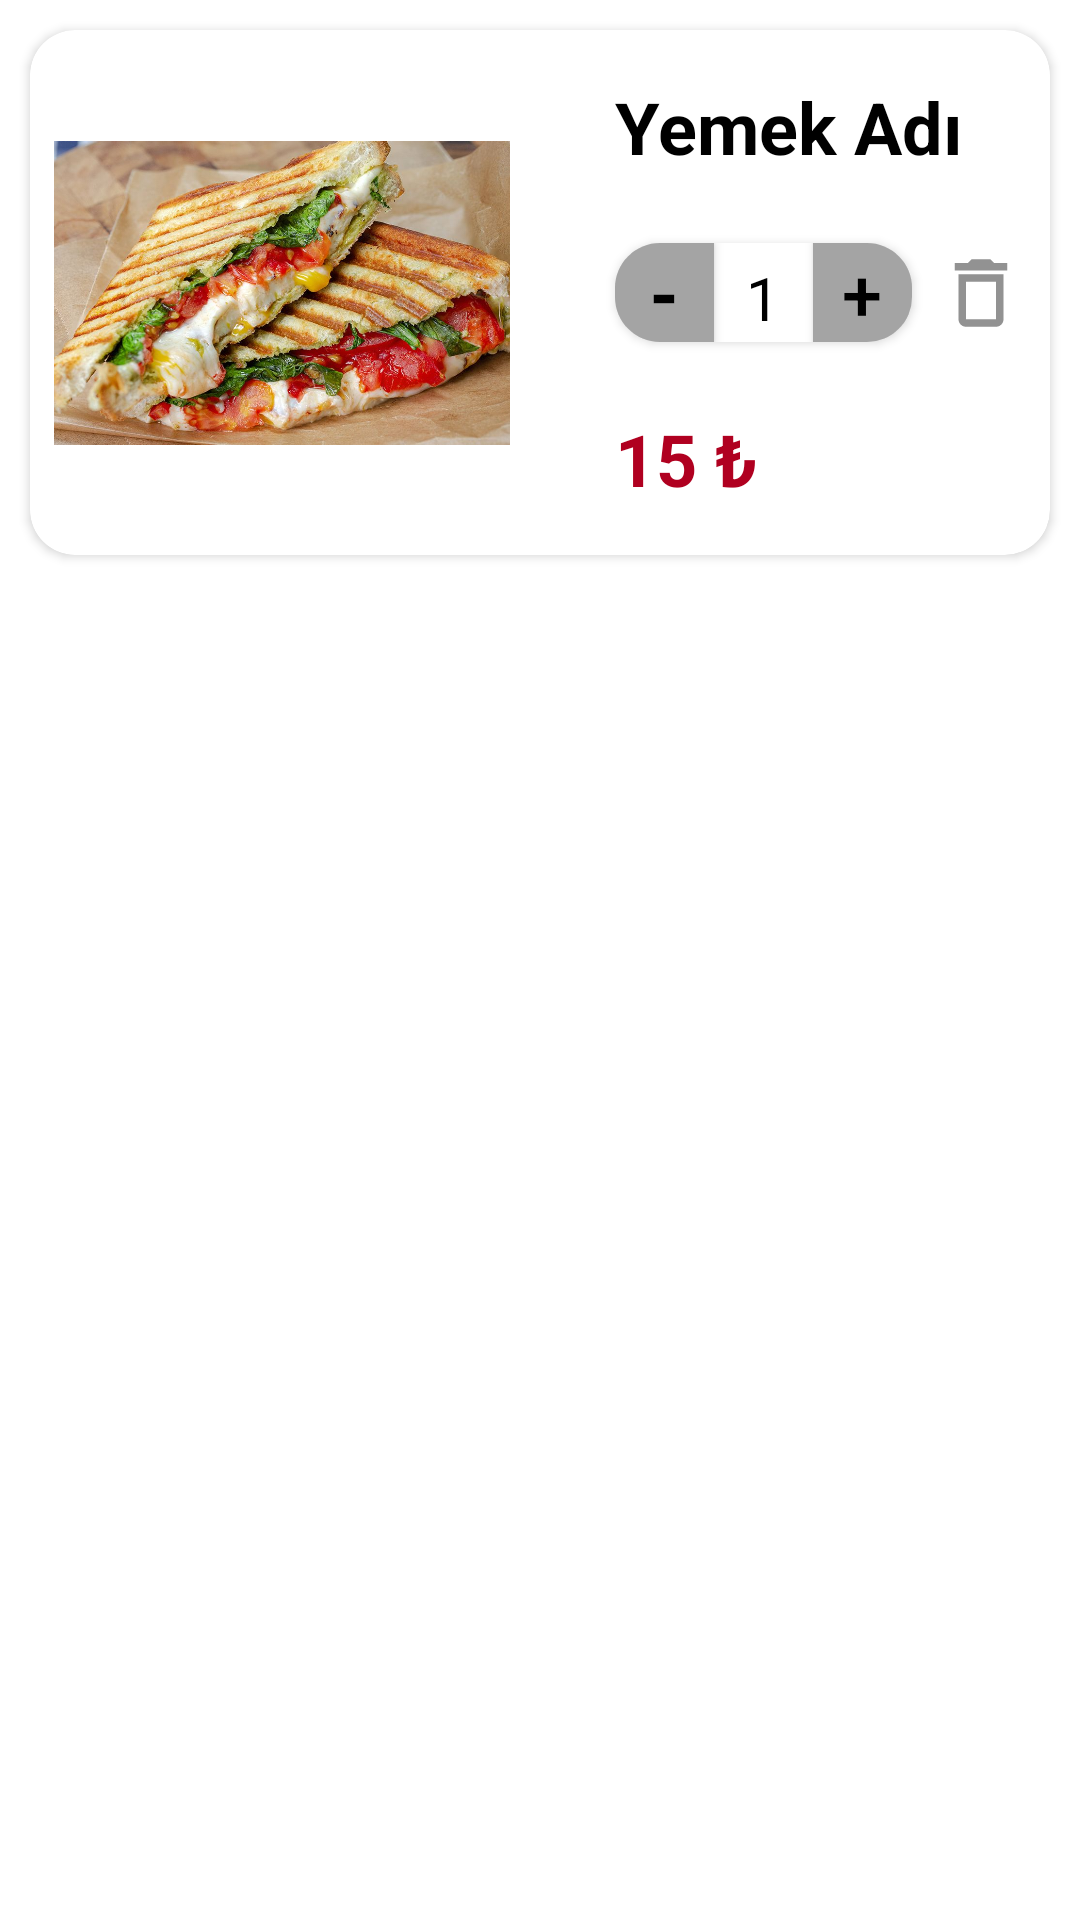

Layout XML and referenced resources for this Android screen:
<!-- AndroidManifest.xml: application theme Theme.FoodOrderingApp -->
<!-- res/layout/sepet_card_tasarim.xml -->
<?xml version="1.0" encoding="utf-8"?>
<layout xmlns:android="http://schemas.android.com/apk/res/android"
    xmlns:app="http://schemas.android.com/apk/res-auto"
    xmlns:tools="http://schemas.android.com/tools">

    <data>

    </data>

    <LinearLayout
        android:layout_width="match_parent"
        android:layout_height="wrap_content"
        android:orientation="vertical">

        <androidx.cardview.widget.CardView
            android:id="@+id/satir_sepet_card"
            android:layout_width="match_parent"
            android:layout_height="175dp"
            android:layout_margin="10dp"
            app:cardCornerRadius="15dp">

            <androidx.constraintlayout.widget.ConstraintLayout
                android:layout_width="match_parent"
                android:layout_height="match_parent">

                <ImageView
                    android:id="@+id/ivSepetYemekResim"
                    android:layout_width="152dp"
                    android:layout_height="118dp"
                    android:layout_marginStart="8dp"
                    app:layout_constraintBottom_toBottomOf="parent"
                    app:layout_constraintStart_toStartOf="parent"
                    app:layout_constraintTop_toTopOf="parent"
                    app:srcCompat="@drawable/tostresim" />

                <TextView
                    android:id="@+id/tvSepetYemekAdi"
                    android:layout_width="wrap_content"
                    android:layout_height="wrap_content"
                    android:layout_marginStart="35dp"
                    android:layout_marginTop="16dp"
                    android:text="Yemek Adı"
                    android:textSize="24sp"
                    android:textStyle="bold"
                    app:layout_constraintStart_toEndOf="@+id/ivSepetYemekResim"
                    app:layout_constraintTop_toTopOf="parent" />

                <TextView
                    android:id="@+id/tvSepetYemekFiyati"
                    android:layout_width="wrap_content"
                    android:layout_height="wrap_content"
                    android:layout_marginStart="35dp"
                    android:layout_marginBottom="16dp"
                    android:text="15 ₺"
                    android:textColor="@color/design_default_color_error"
                    android:textSize="24sp"
                    android:textStyle="bold"
                    app:layout_constraintBottom_toBottomOf="parent"
                    app:layout_constraintStart_toEndOf="@+id/ivSepetYemekResim" />

                <ImageView
                    android:id="@+id/ivSilResim"
                    android:layout_width="30dp"
                    android:layout_height="36dp"
                    android:layout_marginEnd="8dp"
                    app:layout_constraintBottom_toBottomOf="parent"
                    app:layout_constraintEnd_toEndOf="parent"
                    app:layout_constraintTop_toTopOf="parent"
                    app:srcCompat="@drawable/sil_resim" />

                <androidx.cardview.widget.CardView
                    android:id="@+id/sepetAdetCardView"
                    android:layout_width="99dp"
                    android:layout_height="33dp"
                    android:layout_marginStart="35dp"
                    android:layout_marginTop="16dp"
                    android:layout_marginBottom="16dp"
                    app:cardCornerRadius="15dp"
                    app:layout_constraintBottom_toTopOf="@+id/tvSepetYemekFiyati"
                    app:layout_constraintStart_toEndOf="@+id/ivSepetYemekResim"
                    app:layout_constraintTop_toBottomOf="@+id/tvSepetYemekAdi">

                    <LinearLayout
                        android:layout_width="match_parent"
                        android:layout_height="match_parent"
                        android:orientation="horizontal">

                        <androidx.appcompat.widget.AppCompatButton
                            android:id="@+id/btnSepetEksi"
                            android:layout_width="33dp"
                            android:layout_height="wrap_content"
                            android:layout_weight="1"
                            android:background="@color/lightGrey"
                            android:text="-"
                            android:textSize="24sp"
                            android:textStyle="bold" />

                        <TextView
                            android:id="@+id/tvSepetYemekAdet"
                            android:layout_width="33dp"
                            android:layout_height="wrap_content"
                            android:text="1"
                            android:textAlignment="center"
                            android:textSize="20sp" />

                        <androidx.appcompat.widget.AppCompatButton
                            android:id="@+id/btnSepetArti"
                            android:layout_width="33dp"
                            android:layout_height="wrap_content"
                            android:layout_weight="1"
                            android:background="@color/lightGrey"
                            android:text="+"
                            android:textSize="24sp" />
                    </LinearLayout>
                </androidx.cardview.widget.CardView>
            </androidx.constraintlayout.widget.ConstraintLayout>
        </androidx.cardview.widget.CardView>
    </LinearLayout>
</layout>
<!-- resources referenced by this layout -->
<resources>
  <color name="lightGrey">#A4A4A4</color>
  <!-- drawable sil_resim (drawable) -->
  <vector android:height="24dp" android:tint="#929292"
      android:viewportHeight="24" android:viewportWidth="24"
      android:width="24dp" xmlns:android="http://schemas.android.com/apk/res/android">
      <path android:fillColor="@android:color/white" android:pathData="M6,19c0,1.1 0.9,2 2,2h8c1.1,0 2,-0.9 2,-2L18,7L6,7v12zM8,9h8v10L8,19L8,9zM15.5,4l-1,-1h-5l-1,1L5,4v2h14L19,4z"/>
  </vector>
  <!-- drawable tostresim: jpg bitmap (drawable, 135084 bytes) -->
  <style name="Theme.FoodOrderingApp" parent="Theme.MaterialComponents.DayNight.DarkActionBar">
          
          <item name="colorPrimary">@color/grey</item>
          <item name="colorPrimaryVariant">@color/purple_700</item>
          <item name="colorOnPrimary">@color/white</item>
          
          <item name="colorSecondary">@color/teal_200</item>
          <item name="colorSecondaryVariant">@color/teal_700</item>
          <item name="colorOnSecondary">@color/black</item>
          
          <item name="android:statusBarColor" tools:targetApi="l">@color/darkGrey</item>
          
          <item name="windowActionBar">false</item>
          <item name="windowNoTitle">true</item>
          <item name="android:textColor">@color/black</item>
      </style>
  <color name="grey">#757575</color>
  <color name="purple_700">#FF3700B3</color>
  <color name="white">#FFFFFFFF</color>
  <color name="teal_200">#FF03DAC5</color>
  <color name="teal_700">#FF018786</color>
  <color name="black">#FF000000</color>
  <color name="darkGrey">#494949</color>
</resources>
